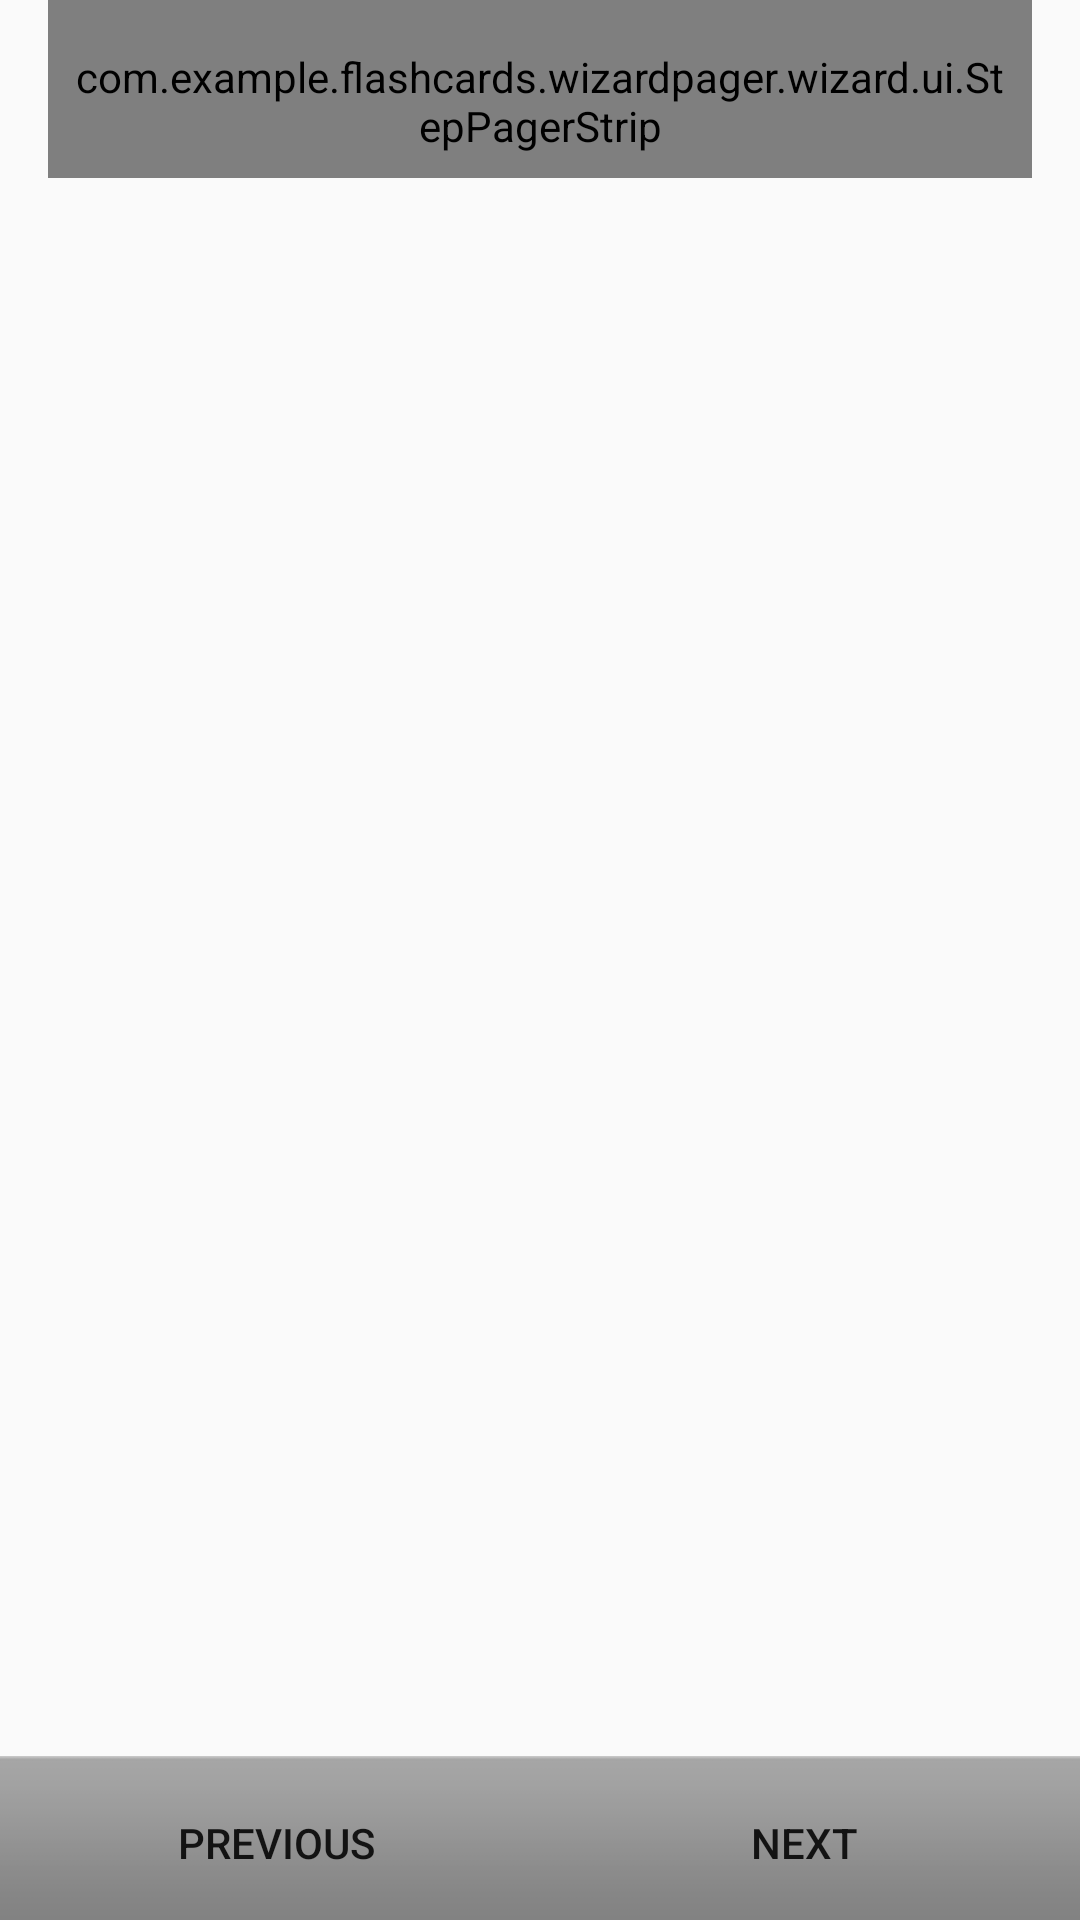

This screen was rendered from an Android layout file. Write that file and the resources it references.
<!-- AndroidManifest.xml: application theme AppTheme -->
<!-- res/layout/activity_wizard.xml -->
<LinearLayout xmlns:android="http://schemas.android.com/apk/res/android"
    android:orientation="vertical"
    android:layout_width="match_parent"
    android:layout_height="match_parent">

    <com.example.flashcards.wizardpager.wizard.ui.StepPagerStrip
        android:id="@+id/strip"
        android:layout_width="match_parent"
        android:layout_height="wrap_content"
        android:layout_marginLeft="16dp"
        android:layout_marginRight="16dp"
        android:paddingTop="16dp"
        android:paddingBottom="8dp"
        android:paddingLeft="6dp"
        android:paddingRight="6dp"
        android:gravity="left" />

    <android.support.v4.view.ViewPager
        android:id="@+id/pager"
        android:layout_width="match_parent"
        android:layout_height="0dp"
        android:layout_weight="1" />

    <View android:id="@+id/divider"
        android:background="@drawable/list_divider_holo_dark"
        android:layout_height="1dp"
        android:layout_width="match_parent" />

    <LinearLayout
        style="@android:style/ButtonBar"
        android:layout_width="match_parent"
        android:layout_height="wrap_content"
        android:orientation="horizontal">

        <Button
            style="?android:attr/buttonStyle"
            android:background="@drawable/selectable_item_background"
            android:id="@+id/prev_button"
            android:layout_width="0dp"
            android:layout_weight="1"
            android:layout_height="wrap_content"
            android:text="@string/prev" />

        <Button
            style="?android:attr/buttonStyle"
            android:background="@drawable/selectable_item_background"
            android:id="@+id/next_button"
            android:layout_width="0dp"
            android:layout_weight="1"
            android:layout_height="wrap_content"
            android:text="@string/next" />

    </LinearLayout>

</LinearLayout>
<!-- resources referenced by this layout -->
<resources>
  <string name="next">Next</string>
  <string name="prev">Previous</string>
  <style name="AppTheme" parent="AppBaseTheme">
          
      </style>
  <style name="AppBaseTheme" parent="Theme.AppCompat.Light">
          
      </style>
</resources>
